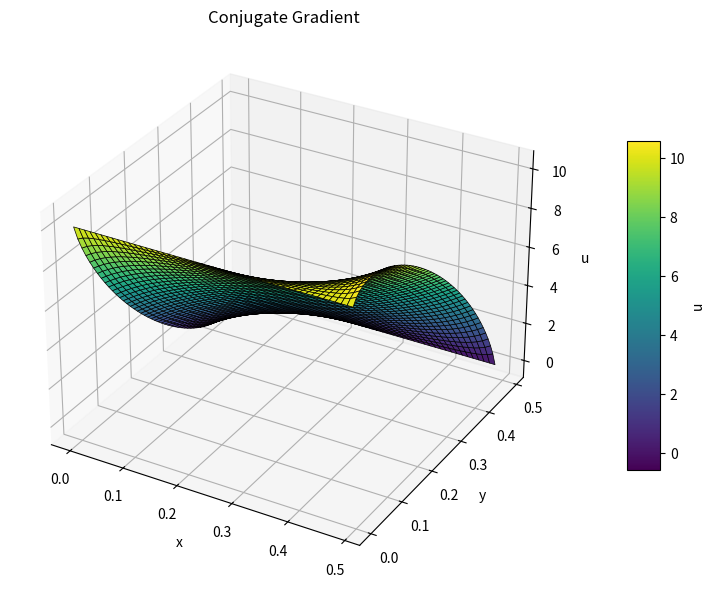

Write Python code to recreate this figure.
import numpy as np
from scipy.sparse.linalg import cg, LinearOperator
import matplotlib.pyplot as plt

N = 50
N2 = N*N
shape = (N, N)
dx = 0.01
dy = 0.01
ni, nj = shape
top_ids = np.arange(0,N)
bot_ids = np.arange(N*(N-1), N*N)
left_ids = np.arange(0, N*N, N)
right_ids = np.arange(N-1, N*N, N)
left_ids = left_ids[1:-1]
right_ids = right_ids[1:-1]
dirichlet_ids = np.unique(np.concatenate([top_ids, bot_ids]))
neumann_ids = np.unique(np.concatenate([left_ids, right_ids]))
boundary_ids = np.unique(np.concatenate([top_ids, bot_ids, left_ids, right_ids]))
all_ids = np.arange(N2)
interior_ids = np.setdiff1d(all_ids, boundary_ids)

A = np.eye(N2, N2) * (-2 / dx**2 - 2 / dy**2)
A += (np.eye(N2, N2, -1) + np.eye(N2, N2, 1)) / dx**2
A += (np.eye(N2, N2, -(N)) + np.eye(N2, N2, (N))) / dy**2
rhs = np.zeros(shape = np.prod(shape))

def apply_neumann(ids, ax, inward_dir, A):
    for i in ids:
        idx = list(np.unravel_index(i, shape))
        idx_in = idx.copy()
        idx_in[ax] += inward_dir
        j_in = np.ravel_multi_index(idx_in, shape)
        offset =  j_in - i
        j_out = i - offset
        A[i, j_in] += A[i, j_out]
        A[i, j_out] = 0

apply_neumann(left_ids, 1, 1, A)
apply_neumann(right_ids, 1, -1, A)
A[dirichlet_ids, :] = 0
A[dirichlet_ids, dirichlet_ids] = 1
dirichlet_rhs = np.zeros_like(rhs)
dirichlet_rhs[top_ids] = 10
dirichlet_rhs = -A @ dirichlet_rhs
dirichlet_rhs[dirichlet_ids] = 0

neumann_rhs = np.zeros_like(rhs)

left_neumann_value = 20
right_neumann_value = -20

neumann_rhs[left_ids] = 2 * left_neumann_value / dy 
neumann_rhs[right_ids] = 2 * right_neumann_value / dy

rhs = rhs + dirichlet_rhs + neumann_rhs

def matvec(x: np.ndarray) -> np.ndarray:
    out = np.zeros_like(x)
    out = A @ x
    return out

linop = LinearOperator(shape=(A.shape), matvec=matvec, dtype=float)
# x = np.linalg.solve(A, rhs)
x, info = cg(linop, rhs, maxiter=100, rtol = 1e-8)
u = x.copy()
u[top_ids] = 10
u[bot_ids] = 0
U = u.reshape(N, N)

def boundary_flux(ids, ax, inward_dir, dx, x):
    fluxes = []
    for i in ids:
        idx = list(np.unravel_index(i, shape))
        inward_idx = idx.copy()
        inward_idx[ax] += inward_dir 
        inward_id = np.ravel_multi_index(inward_idx, shape)
        boundary_value = x[i]
        inward_value = x[inward_id]
        fluxes.append((boundary_value - inward_value) / dx)
    return fluxes
left_fluxes = boundary_flux(left_ids, 1, 1, dy, x)
right_fluxes = boundary_flux(right_ids, 1, -1, dy, x)
print(left_fluxes)
print(right_fluxes)

err = A @ u 
err[boundary_ids] = 0
# U = err.reshape(N, N)

import matplotlib.pyplot as plt
x = np.linspace(0, (N-1)*dx, N)
y = np.linspace(0, (N-1)*dy, N)
X, Y = np.meshgrid(x, y)
fig = plt.figure(figsize=(14,6))
ax1 = fig.add_subplot(1, 1, 1, projection='3d')
surf1 = ax1.plot_surface(X, Y, U, cmap='viridis', edgecolor='k', linewidth=0.5)
ax1.set_title("Conjugate Gradient")
ax1.set_xlabel("x")
ax1.set_ylabel("y")
ax1.set_zlabel("u")
fig.colorbar(surf1, ax=ax1, shrink=0.6, aspect=10, label='u')
plt.tight_layout()
plt.show()